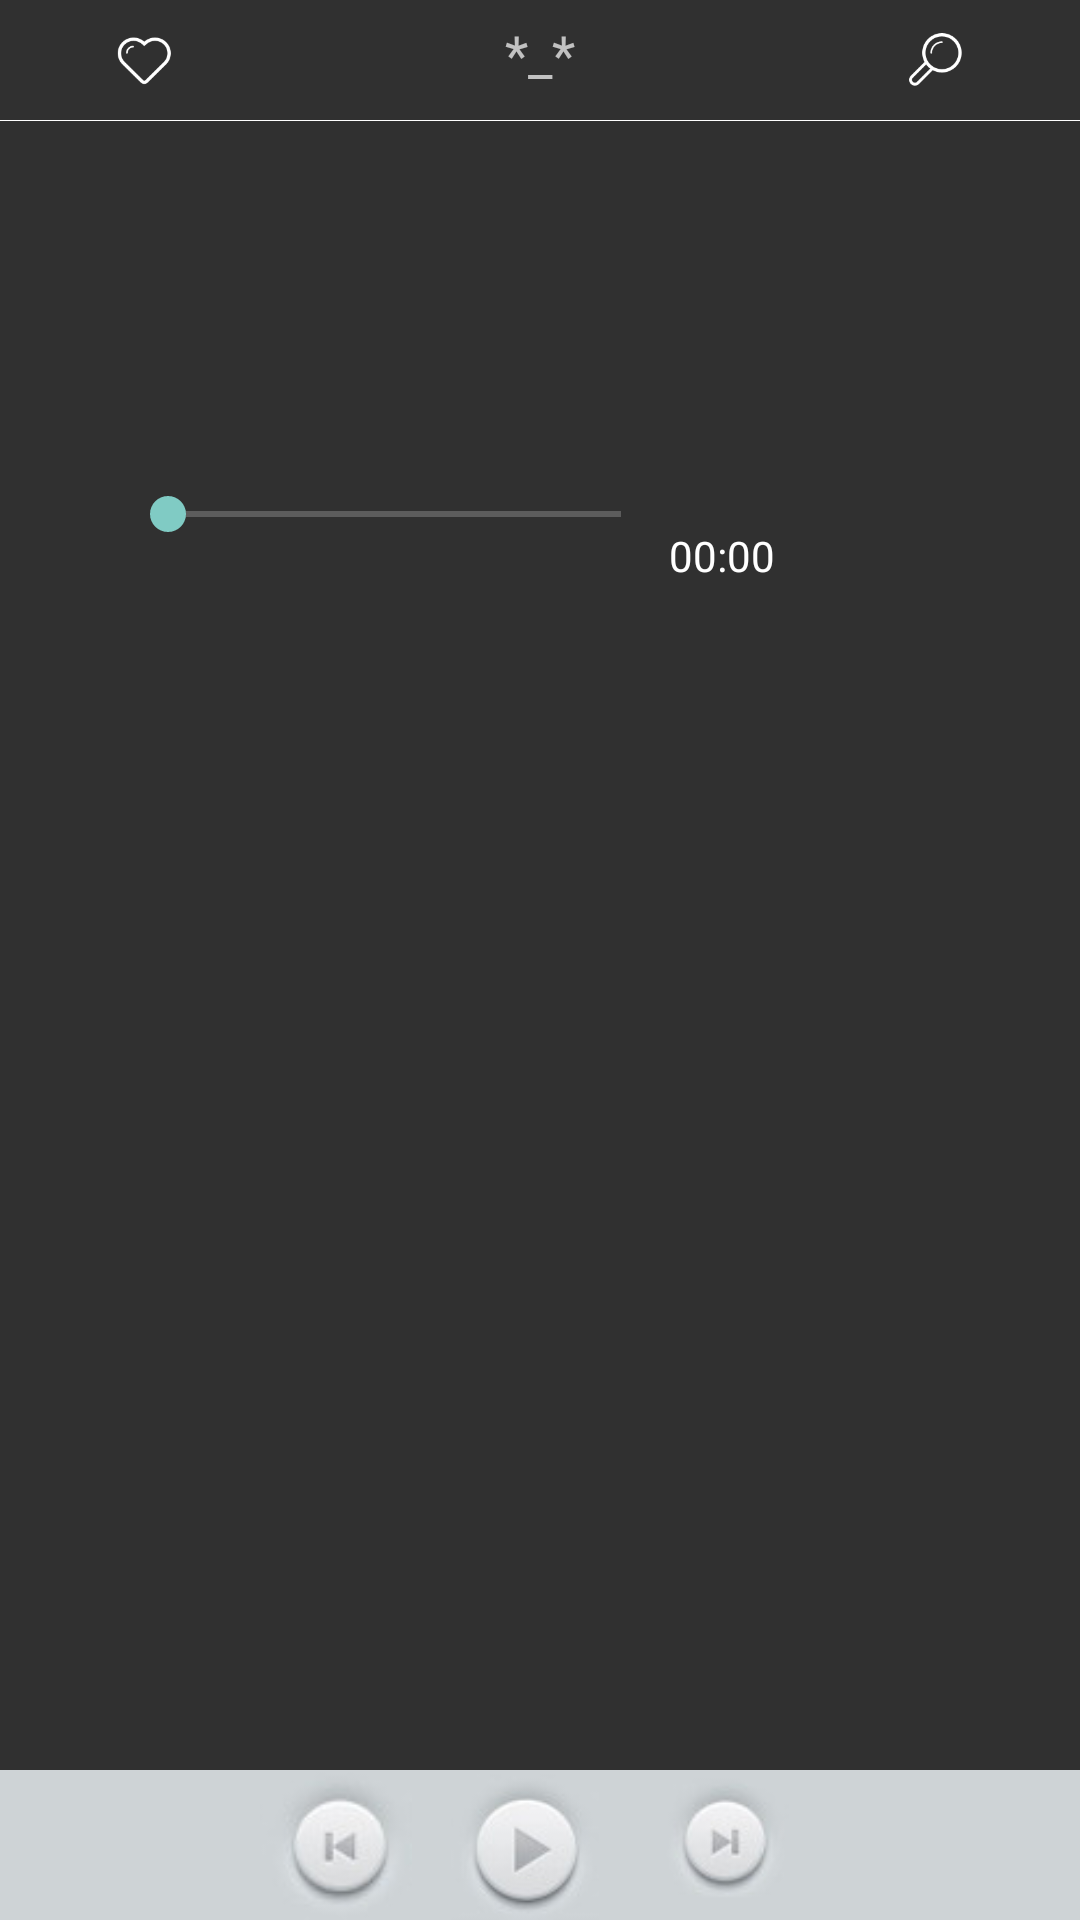

This screen was rendered from an Android layout file. Write that file and the resources it references.
<!-- AndroidManifest.xml: application theme Theme.AppCompat.NoActionBar -->
<!-- res/layout/activity_main.xml -->
<?xml version="1.0" encoding="utf-8"?>
<RelativeLayout xmlns:android="http://schemas.android.com/apk/res/android"
    xmlns:tools="http://schemas.android.com/tools"
    android:layout_width="match_parent"
    android:layout_height="match_parent"
    android:background="@drawable/background"
    tools:context=".MainActivity">

    <LinearLayout
        android:id="@+id/ll_top_icon"
        android:layout_width="match_parent"
        android:layout_height="20dp"
        android:layout_alignParentLeft="true"
        android:layout_alignParentStart="true"
        android:layout_alignParentTop="true"
        android:layout_marginTop="10dp"
        android:orientation="horizontal">

        <ImageView
            android:id="@+id/image_love"
            android:layout_width="wrap_content"
            android:layout_height="wrap_content"
            android:layout_weight="0"
            android:src="@drawable/icon_love" />

        <EditText
            android:id="@+id/ed_key_word"
            android:singleLine="true"
            android:gravity="center"

            android:background="@android:color/transparent"
            android:layout_width="match_parent"
            android:layout_height="wrap_content"
            android:layout_gravity="center_horizontal"
            android:hint="*_*"
            android:enabled="false"
            android:layout_weight="1" />

        <ImageView
            android:id="@+id/image_search"
            android:layout_width="wrap_content"
            android:layout_height="match_parent"
            android:src="@drawable/icon_search" />
    </LinearLayout>

    <LinearLayout
        android:id="@+id/linearLayout"
        android:layout_width="match_parent"
        android:layout_height="wrap_content"
        android:layout_alignParentLeft="true"
        android:layout_alignParentStart="true"
        android:layout_below="@+id/ll_top_icon"
        android:layout_marginTop="10dp"
        android:orientation="horizontal">

        <ImageView
            android:id="@+id/imageView"
            android:layout_width="match_parent"
            android:layout_height="wrap_content"
            android:src="@drawable/shape_line" />


    </LinearLayout>

    <LinearLayout
        android:gravity="center_horizontal"
        android:orientation="horizontal"
        android:layout_width="match_parent"
        android:layout_height="160dp"
        android:layout_alignParentLeft="true"
        android:layout_alignParentStart="true"
        android:layout_below="@+id/linearLayout"
        android:layout_margin="5dp"
        android:id="@+id/linearLayout2">

        <LinearLayout
            android:layout_weight="1.01"
            android:layout_gravity="center_vertical"
            android:layout_width="0dp"
            android:layout_height="wrap_content"
            android:layout_marginLeft="35dp"
            android:layout_marginStart="35dp"
            android:gravity="start"
            android:orientation="vertical">

            <TextView
                android:id="@+id/tx_title"
                android:layout_width="wrap_content"
                android:layout_height="wrap_content"
                android:textColor="@android:color/white"
                android:textSize="20sp" />

            <TextView
                android:layout_marginTop="5dp"
                android:id="@+id/tx_singer"
                android:layout_width="wrap_content"
                android:layout_height="wrap_content"
                android:textSize="15sp"
                android:textColor="@android:color/white" />

            <SeekBar
                android:layout_marginTop="40dp"
                android:layout_width="match_parent"
                android:layout_height="wrap_content"
                android:id="@+id/seekBar" />

        </LinearLayout>

        <LinearLayout
            android:layout_gravity="center_vertical"
            android:orientation="vertical"
            android:layout_width="122dp"
            android:layout_marginRight="10dp"
            android:layout_height="wrap_content">

            <ImageView
                android:id="@+id/imageView2"
                android:layout_width="120dp"
                android:layout_height="120dp"
                android:layout_alignParentEnd="true"
                android:layout_alignParentRight="true"
                android:layout_centerVertical="true"
                android:layout_marginEnd="44dp"
                android:layout_marginRight="44dp"
                android:src="@drawable/dzq" />

            <Chronometer
                android:layout_width="match_parent"
                android:layout_height="wrap_content"
                android:id="@+id/chronometer"
                android:layout_gravity="bottom" />

        </LinearLayout>

    </LinearLayout>

    <LinearLayout
        android:background="@android:color/transparent"
        android:orientation="vertical"
        android:layout_width="match_parent"
        android:layout_height="match_parent"
        android:layout_below="@+id/linearLayout2"
        android:layout_above="@+id/linearLayout3"
        android:weightSum="1">

        <ListView
            android:listSelector="@drawable/selector_music_list"
            android:id="@+id/list_music_list"
            android:layout_width="fill_parent"
            android:layout_height="match_parent"
            android:layout_weight="0.26" />
    </LinearLayout>

    <LinearLayout
        android:gravity="center_horizontal"
        android:layout_width="fill_parent"
        android:layout_height="50dp"
        android:background="#CED3D6"
        android:orientation="horizontal"
        android:layout_alignParentBottom="true"
        android:id="@+id/linearLayout3"
        android:layout_alignParentLeft="true"
        android:layout_alignParentStart="true">

        <ImageView
            android:src="@drawable/last"
            android:layout_width="wrap_content"
            android:layout_height="wrap_content"
            android:id="@+id/img_last"
            android:layout_gravity="center_vertical" />

        <ImageView
            android:layout_width="wrap_content"
            android:layout_height="wrap_content"
            android:id="@+id/img_play_pause"
            android:src="@drawable/play"
            android:layout_gravity="center_vertical" />

        <ImageView
            android:src="@drawable/next"
            android:layout_width="wrap_content"
            android:layout_height="wrap_content"
            android:id="@+id/img_next" />
    </LinearLayout>

</RelativeLayout>
<!-- resources referenced by this layout -->
<resources>
  <!-- drawable icon_love: png bitmap (drawable, 4539 bytes) -->
  <!-- drawable icon_search: png bitmap (drawable, 4485 bytes) -->
  <!-- drawable last: png bitmap (drawable, 11776 bytes) -->
  <!-- drawable next: png bitmap (drawable, 11740 bytes) -->
  <!-- drawable play: png bitmap (drawable, 12641 bytes) -->
  <!-- drawable selector_music_list (drawable) -->
  <?xml version="1.0" encoding="utf-8"?>
  <selector xmlns:android="http://schemas.android.com/apk/res/android">
      <item android:state_focused="true"  android:drawable="@android:color/holo_red_light">
      </item>
      <item android:state_selected="true" android:drawable="@android:color/holo_red_light">
      </item>
  </selector>
  <!-- drawable shape_line (drawable) -->
  <?xml version="1.0" encoding="utf-8"?>
  <shape xmlns:android="http://schemas.android.com/apk/res/android">
      <size
          android:width="1000000000dp"
          android:height="0.1dp" />
      <solid android:color="@android:color/white"/>
  </shape>
</resources>
